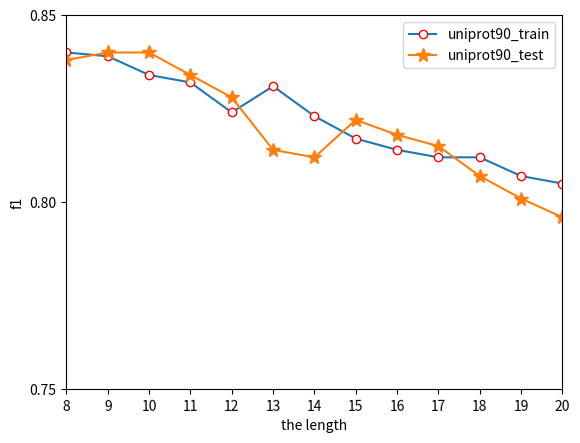

Here is the Python script that generated this plot:
# -*- coding: utf-8 -*-
# @Time : 2020/4/7 15:26
# [redacted]
# @File : 20200407_2.py
# @Python Version : 3.7.4
# @Software: PyCharm
"""
多条折线图绘制，参考示例，代码来源网络

"""

from matplotlib import pyplot
import matplotlib.pyplot as plt

names = range(8, 21)
names = [str(x) for x in list(names)]

x = range(len(names))
y_train = [0.840, 0.839, 0.834, 0.832, 0.824, 0.831, 0.823, 0.817, 0.814, 0.812, 0.812, 0.807, 0.805]
y_test = [0.838, 0.840, 0.840, 0.834, 0.828, 0.814, 0.812, 0.822, 0.818, 0.815, 0.807, 0.801, 0.796]
# plt.plot(x, y, 'ro-')
# plt.plot(x, y1, 'bo-')
# pl.xlim(-1, 11)  # 限定横轴的范围
# pl.ylim(-1, 110)  # 限定纵轴的范围


plt.plot(x, y_train, marker='o', mec='r', mfc='w', label='uniprot90_train')
plt.plot(x, y_test, marker='*', ms=10, label='uniprot90_test')
plt.legend()  # 让图例生效
plt.xticks(x, names, rotation=1)

plt.margins(0)
plt.subplots_adjust(bottom=0.10)
plt.xlabel('the length')  # X轴标签
plt.ylabel("f1")  # Y轴标签
pyplot.yticks([0.750, 0.800, 0.850])
# plt.title("A simple plot") #标题
# plt.savefig('D:\\f1.jpg', dpi=900)
plt.show()